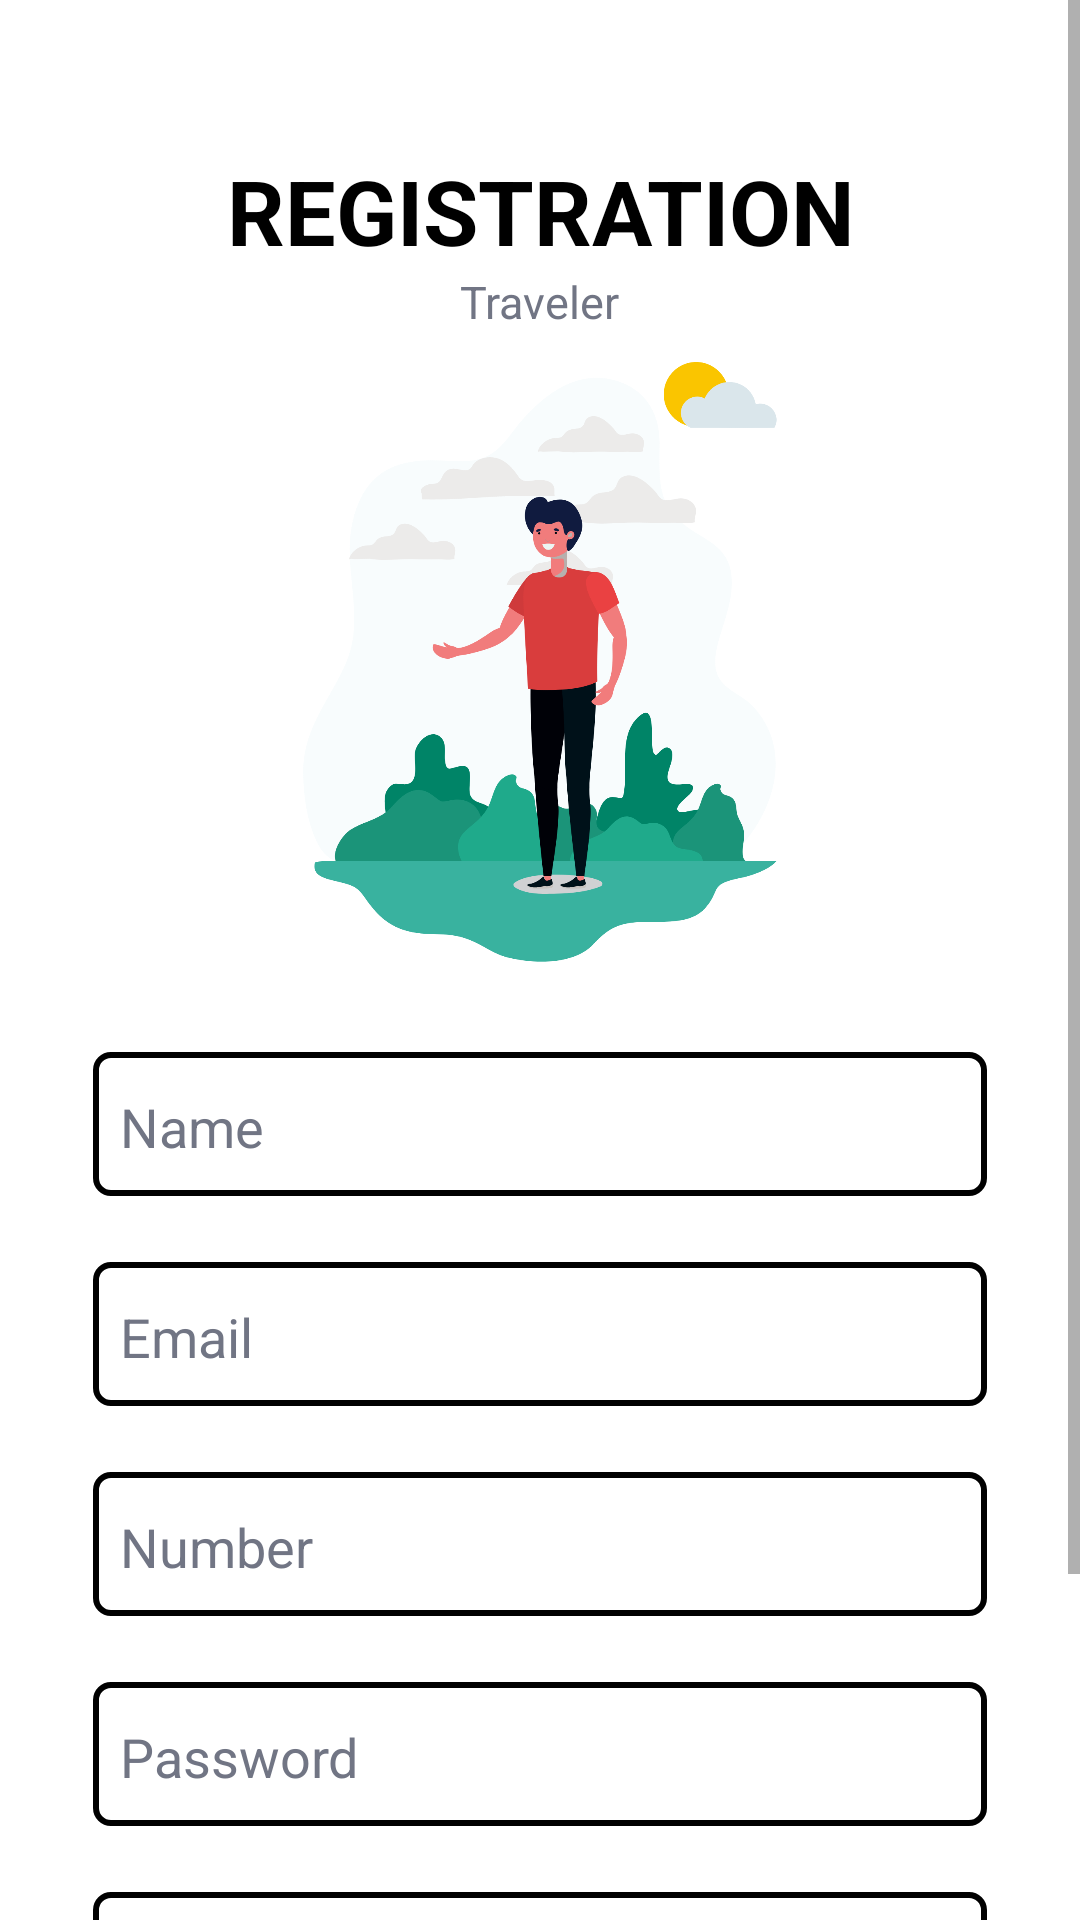

Produce the Android XML layout that renders to this screen, including the resource entries it uses.
<!-- AndroidManifest.xml: application theme Theme.LYFT -->
<!-- res/layout/activity_registration.xml -->
<?xml version="1.0" encoding="utf-8"?>
<ScrollView xmlns:android="http://schemas.android.com/apk/res/android"
    xmlns:app="http://schemas.android.com/apk/res-auto"
    xmlns:tools="http://schemas.android.com/tools"
    android:layout_width="match_parent"
    android:layout_height="match_parent"
    android:background="@color/white"
    tools:context=".RegistrationActivity">


    <LinearLayout
        android:layout_width="match_parent"
        android:layout_height="match_parent"
        android:orientation="vertical"
        android:gravity="center">

        <TextView
            android:layout_marginTop="50dp"
            android:layout_width="wrap_content"
            android:layout_height="wrap_content"
            android:gravity="center_horizontal"
            android:text="REGISTRATION"
            android:textStyle="bold"
            android:textColor="@color/black"
            android:textSize="30dp"/>

        <TextView
            android:layout_width="wrap_content"
            android:layout_height="wrap_content"
            android:gravity="center_horizontal"
            android:text="Traveler"
            android:textColor="@color/gray2"
            android:textSize="15dp"/>

        <ImageView
            android:layout_width="200dp"
            android:layout_height="200dp"
            android:src="@drawable/img2"
            android:layout_marginTop="10dp"
            android:layout_marginBottom="10dp"/>

        <EditText
            android:id="@+id/name"
            android:layout_width="300dp"
            android:layout_height="50dp"
            android:layout_marginTop="20dp"
            android:paddingLeft="10dp"
            android:paddingRight="10dp"
            android:background="@drawable/background_white_with_border_black"
            android:shadowColor="@color/gray2"
            android:textColor="@color/gray2"
            android:hint="Name"
            android:textColorHint="@color/gray2"
            android:inputType="textPersonName"/>

        <EditText
            android:id="@+id/email"
            android:layout_width="300dp"
            android:layout_height="50dp"
            android:layout_marginTop="20dp"
            android:paddingLeft="10dp"
            android:paddingRight="10dp"
            android:background="@drawable/background_white_with_border_black"
            android:shadowColor="@color/gray2"
            android:textColor="@color/gray2"
            android:hint="Email"
            android:textColorHint="@color/gray2"
            android:inputType="textEmailAddress"/>

        <EditText
            android:id="@+id/number"
            android:layout_width="300dp"
            android:layout_height="50dp"
            android:layout_marginTop="20dp"
            android:paddingLeft="10dp"
            android:paddingRight="10dp"
            android:background="@drawable/background_white_with_border_black"
            android:shadowColor="@color/gray2"
            android:textColor="@color/gray2"
            android:hint="Number"
            android:textColorHint="@color/gray2"
            android:inputType="number"/>

        <EditText
            android:id="@+id/psw"
            android:layout_width="300dp"
            android:layout_height="50dp"
            android:layout_marginTop="20dp"
            android:paddingLeft="10dp"
            android:paddingRight="10dp"
            android:background="@drawable/background_white_with_border_black"
            android:shadowColor="@color/gray2"
            android:textColor="@color/gray2"
            android:hint="Password"
            android:textColorHint="@color/gray2"
            android:inputType="textPassword"/>

        <EditText
            android:id="@+id/cpsw"
            android:layout_width="300dp"
            android:layout_height="50dp"
            android:layout_marginTop="20dp"
            android:paddingLeft="10dp"
            android:paddingRight="10dp"
            android:background="@drawable/background_white_with_border_black"
            android:shadowColor="@color/gray2"
            android:textColor="@color/gray2"
            android:hint="Confirm Password"
            android:textColorHint="@color/gray2"
            android:inputType="textPassword"/>

        <Button
            android:id="@+id/btnReg"
            android:layout_width="300dp"
            android:layout_height="50dp"
            android:layout_marginTop="30dp"
            android:layout_marginBottom="20dp"
            android:background="@drawable/black_button"
            android:text="Register"
            android:textColor="@color/white"
            app:backgroundTint="@null" />

    </LinearLayout>


</ScrollView>
<!-- resources referenced by this layout -->
<resources>
  <color name="black">#FF000000</color>
  <color name="gray2">#717584</color>
  <color name="white">#FFFFFFFF</color>
  <!-- drawable background_white_with_border_black (drawable) -->
  <?xml version="1.0" encoding="utf-8"?>
  <layer-list xmlns:android="http://schemas.android.com/apk/res/android">
      
      
      
      
      
      
      
      <item android:right="1dp" android:left="1dp" android:bottom="2dp">
          <shape
              android:shape="rectangle">
              <solid android:color="@android:color/white"/>
              <corners android:radius="5dp"/>
              <stroke android:color="@color/black" android:width="2dp" />
          </shape>
      </item>
  </layer-list>
  <!-- drawable black_button (drawable) -->
  <?xml version="1.0" encoding="utf-8"?>
  <shape xmlns:android="http://schemas.android.com/apk/res/android">
  
      <solid android:color="@color/black"/>
      <corners android:radius="5dp" />
  
  </shape>
  <!-- drawable img2: png bitmap (drawable, 170862 bytes) -->
  <style name="Theme.LYFT" parent="Theme.MaterialComponents.DayNight.NoActionBar">
          
          <item name="colorPrimary">@color/purple_500</item>
          <item name="colorPrimaryVariant">@color/purple_700</item>
          <item name="colorOnPrimary">@color/white</item>
          
          <item name="colorSecondary">@color/teal_200</item>
          <item name="colorSecondaryVariant">@color/teal_700</item>
          <item name="colorOnSecondary">@color/black</item>
          
          <item name="android:statusBarColor" tools:targetApi="l">?attr/colorPrimaryVariant</item>
          
      </style>
  <color name="purple_500">#FF6200EE</color>
  <color name="purple_700">#FF3700B3</color>
  <color name="teal_200">#FF03DAC5</color>
  <color name="teal_700">#FF018786</color>
</resources>
